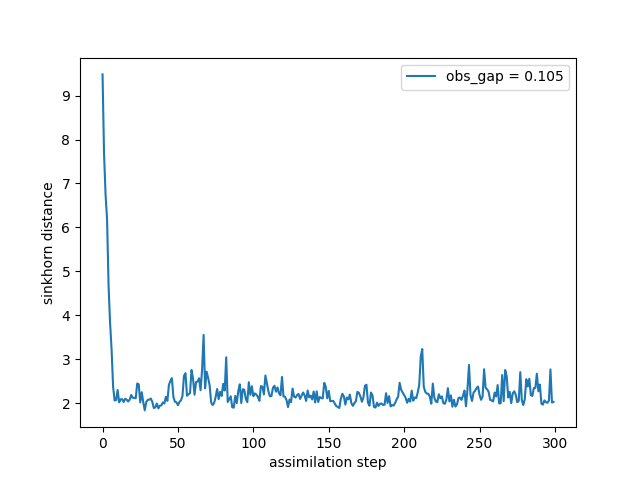

The table this chart was drawn from, first rows:
time, sinkhorn_div
0, 9.48
1, 7.669
2, 6.751
3, 6.185
4, 4.67
5, 3.83
6, 3.223
7, 2.381
8, 2.067
9, 2.076
10, 2.305
11, 2.024
12, 2.093
13, 2.097
14, 2.032
15, 2.107
16, 2.085
17, 2.045
18, 2.087
19, 2.192
20, 2.128
21, 2.127
22, 2.117
23, 2.453
24, 2.433
25, 2.024
26, 2.254
27, 2.028
28, 1.841
29, 2.036
30, 2.081
31, 2.085
32, 2.111
33, 2.034
34, 1.893
35, 1.913
36, 1.998
37, 1.888
38, 1.95
39, 1.955
40, 2.022
41, 2
42, 2.149
43, 2.058
44, 2.419
45, 2.513
46, 2.573
47, 2.141
48, 2.038
49, 2.027
50, 1.96
51, 2.034
52, 2.07
53, 2.168
54, 2.628
55, 2.687
56, 2.174
57, 2.208
58, 2.235
59, 2.759
... 240 more rows
